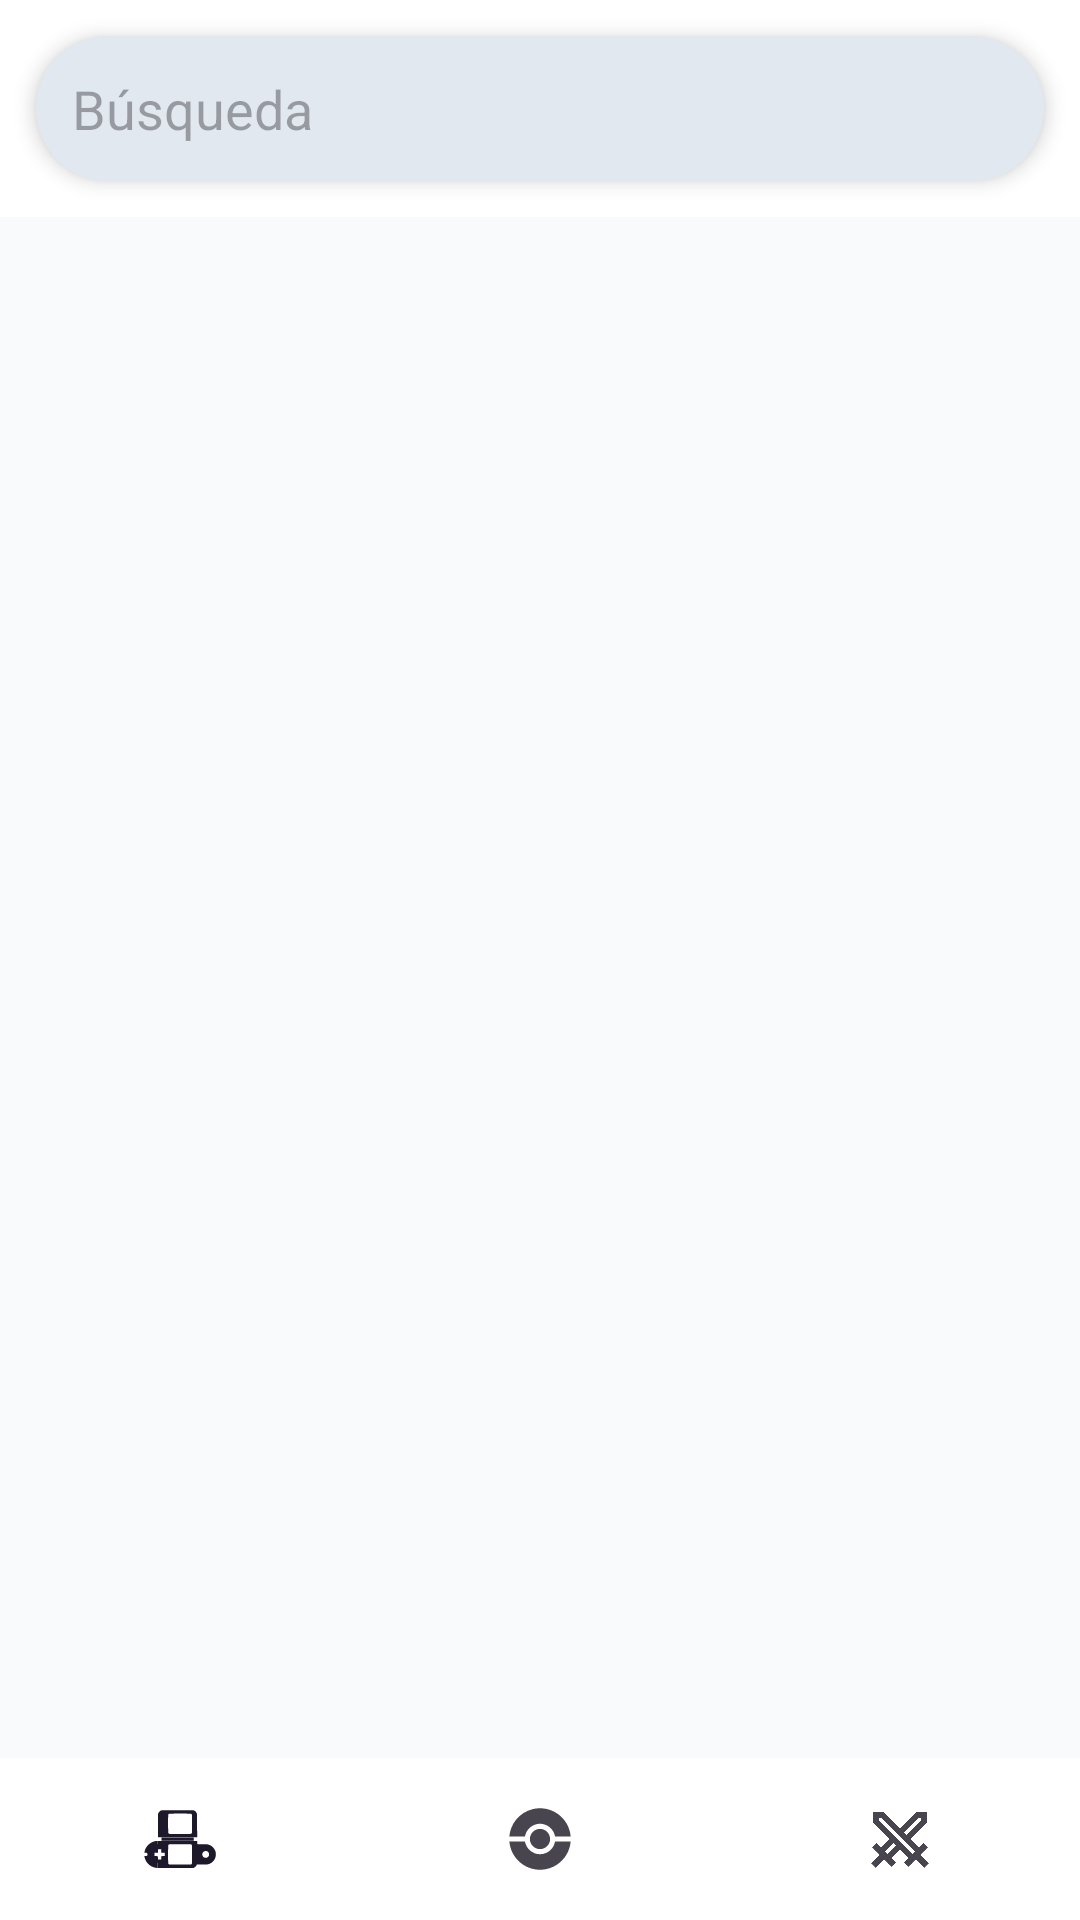

Layout XML and referenced resources for this Android screen:
<!-- AndroidManifest.xml: application theme Theme.EonNav -->
<!-- res/layout/activity_pokedex.xml -->
<?xml version="1.0" encoding="utf-8"?>
<androidx.constraintlayout.widget.ConstraintLayout xmlns:android="http://schemas.android.com/apk/res/android"
    android:layout_width="match_parent"
    android:layout_height="match_parent"
    xmlns:app="http://schemas.android.com/apk/res-auto"
    android:background="@color/white">

    <EditText
        android:id="@+id/searchBar"
        android:layout_width="0dp"
        android:layout_height="wrap_content"
        android:hint="Búsqueda"
        android:padding="12dp"
        android:background="@drawable/search_background"
        android:elevation="4dp"
        android:textColor="@color/black"
        android:layout_margin="12dp"
        app:layout_constraintTop_toTopOf="parent"
        app:layout_constraintStart_toStartOf="parent"
        app:layout_constraintEnd_toEndOf="parent"/>

    <androidx.recyclerview.widget.RecyclerView
        android:id="@+id/recyclerView"
        android:layout_width="match_parent"
        android:layout_height="@+id/searchBar"
        android:background="@color/eonnav_white"
        app:layout_constraintBottom_toTopOf="@+id/bottomNav"
        app:layout_constraintTop_toBottomOf="@+id/searchBar"
        android:layout_marginTop="12dp"/>

    <com.google.android.material.bottomnavigation.BottomNavigationView
        android:id="@+id/bottomNav"
        android:layout_width="match_parent"
        android:layout_height="54dp"
        app:layout_constraintBottom_toBottomOf="parent"
        app:labelVisibilityMode="unlabeled"
        app:itemIconSize="24dp"

        android:background="@color/white"
        app:menu="@menu/bottom_nav_menu"/>

</androidx.constraintlayout.widget.ConstraintLayout>
<!-- resources referenced by this layout -->
<resources>
  <color name="black">#FF000000</color>
  <color name="eonnav_white">#F8FAFC</color>
  <color name="white">#FFFFFFFF</color>
  <!-- drawable search_background (drawable) -->
  <?xml version="1.0" encoding="utf-8"?>
  <shape xmlns:android="http://schemas.android.com/apk/res/android">
      <solid android:color="@color/eonnav_grey"/>
      <corners android:radius="24dp"/>
  </shape>
  <style name="Theme.EonNav" parent="Base.Theme.EonNav" />
  <color name="eonnav_grey">#E2E8F0</color>
  <style name="Base.Theme.EonNav" parent="Theme.Material3.DayNight.NoActionBar">
          
          
      </style>
</resources>
